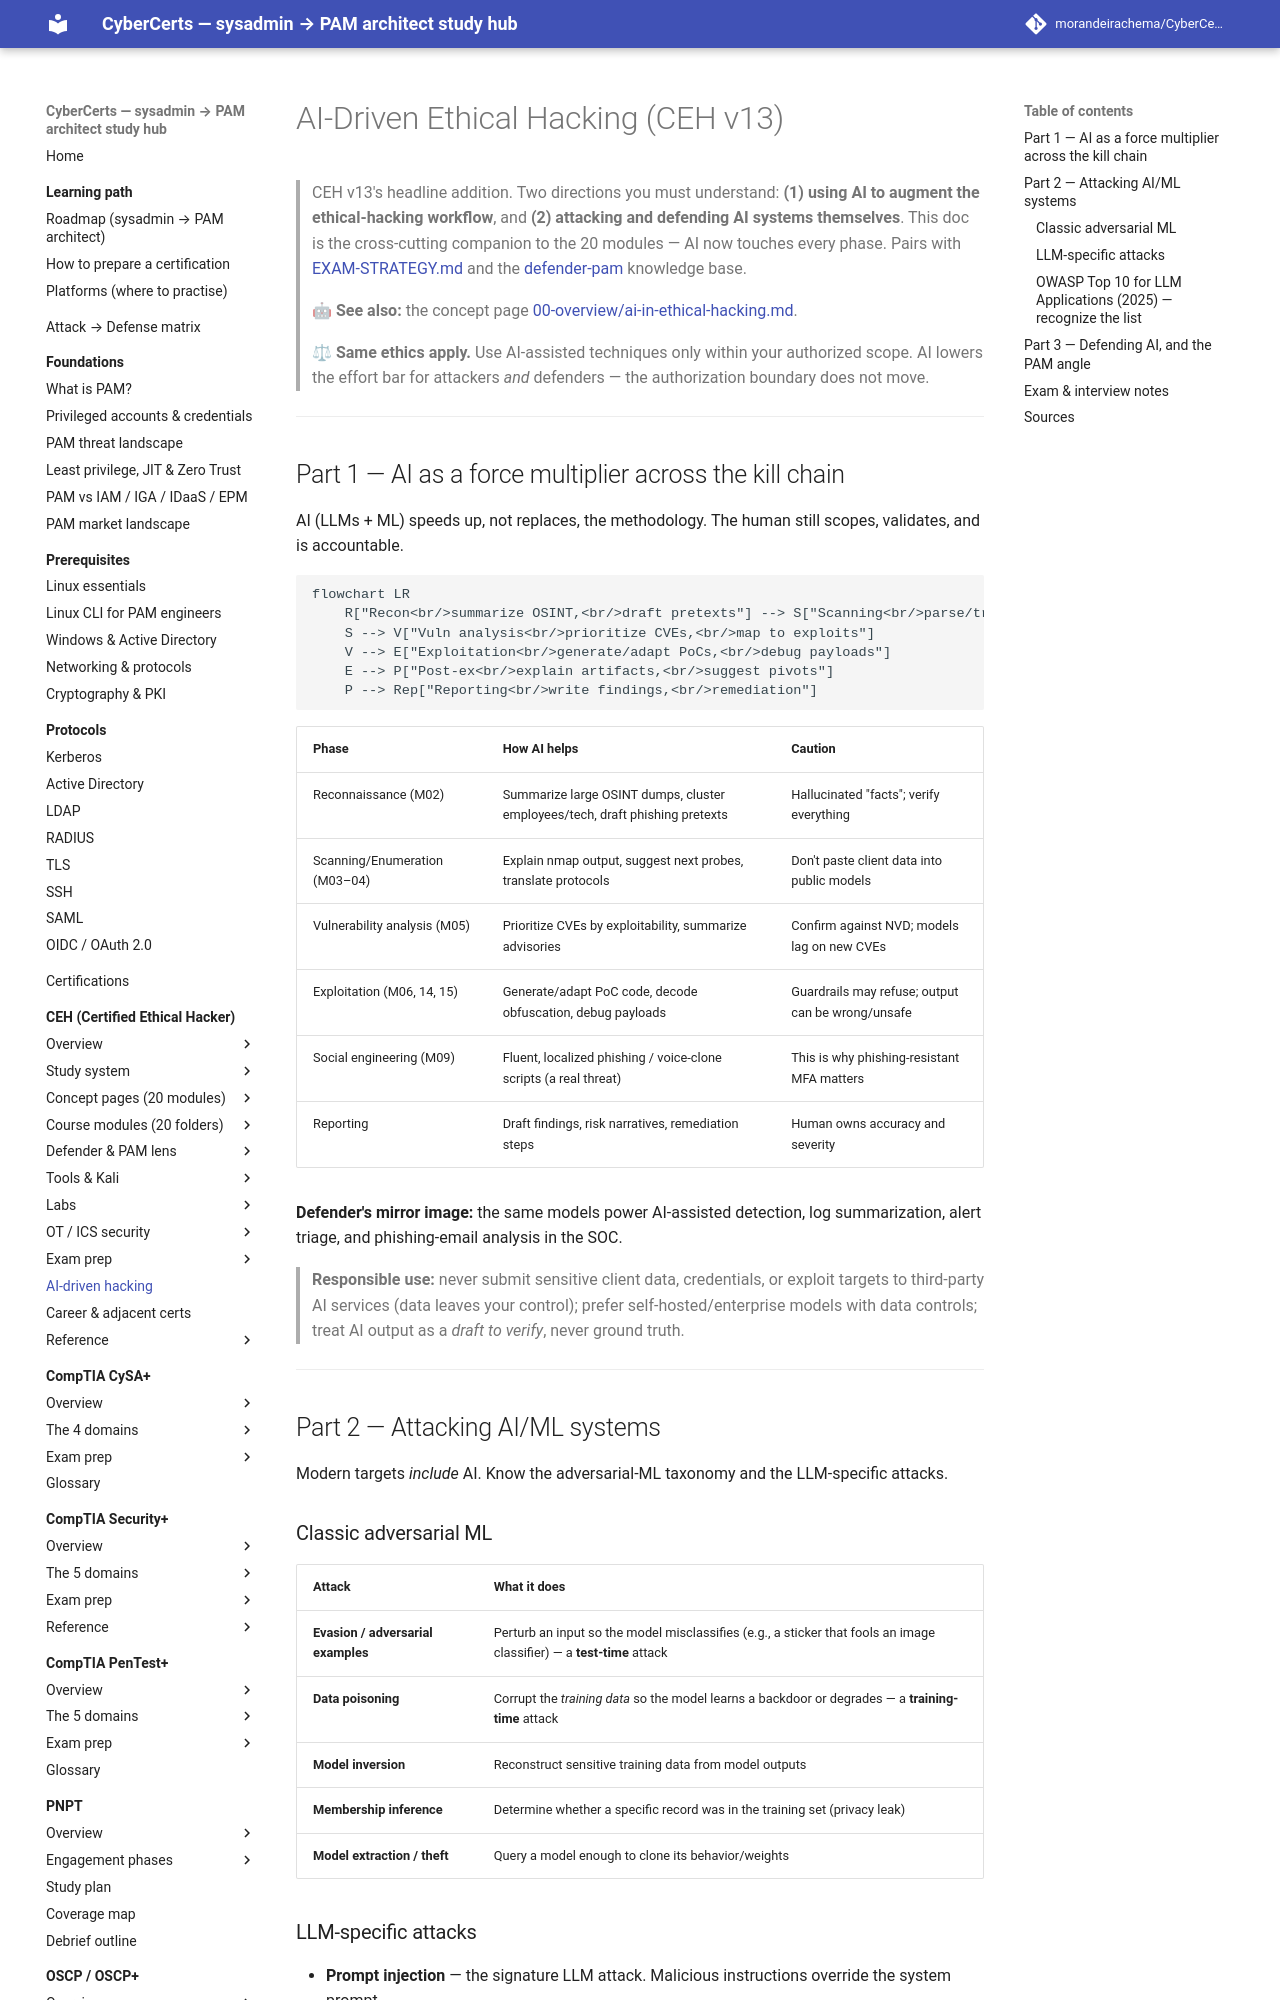

repository: morandeirachema/CyberCerts · page: certs/ceh/AI-IN-ETHICAL-HACKING/index.html · generator: mkdocs

# AI-Driven Ethical Hacking (CEH v13)

> CEH v13's headline addition. Two directions you must understand: **(1) using AI to augment the ethical-hacking workflow**, and **(2) attacking and defending AI systems themselves**. This doc is the cross-cutting companion to the 20 modules — AI now touches every phase. Pairs with [EXAM-STRATEGY.md](EXAM-STRATEGY.md) and the [defender-pam](defender-pam/README.md) knowledge base.

> 🤖 **See also:** the concept page [00-overview/ai-in-ethical-hacking.md](00-overview/ai-in-ethical-hacking.md).

> **⚖ Same ethics apply.** Use AI-assisted techniques only within your authorized scope. AI lowers the effort bar for attackers *and* defenders — the authorization boundary does not move.

---

## Part 1 — AI as a force multiplier across the kill chain

AI (LLMs + ML) speeds up, not replaces, the methodology. The human still scopes, validates, and is accountable.

```mermaid
flowchart LR
    R["Recon<br/>summarize OSINT,<br/>draft pretexts"] --> S["Scanning<br/>parse/triage output,<br/>explain services"]
    S --> V["Vuln analysis<br/>prioritize CVEs,<br/>map to exploits"]
    V --> E["Exploitation<br/>generate/adapt PoCs,<br/>debug payloads"]
    E --> P["Post-ex<br/>explain artifacts,<br/>suggest pivots"]
    P --> Rep["Reporting<br/>write findings,<br/>remediation"]
```

| Phase | How AI helps | Caution |
|---|---|---|
| Reconnaissance (M02) | Summarize large OSINT dumps, cluster employees/tech, draft phishing pretexts | Hallucinated "facts"; verify everything |
| Scanning/Enumeration (M03–04) | Explain nmap output, suggest next probes, translate protocols | Don't paste client data into public models |
| Vulnerability analysis (M05) | Prioritize CVEs by exploitability, summarize advisories | Confirm against NVD; models lag on new CVEs |
| Exploitation (M06, 14, 15) | Generate/adapt PoC code, decode obfuscation, debug payloads | Guardrails may refuse; output can be wrong/unsafe |
| Social engineering (M09) | Fluent, localized phishing / voice-clone scripts (a real threat) | This is why phishing-resistant MFA matters |
| Reporting | Draft findings, risk narratives, remediation steps | Human owns accuracy and severity |

**Defender's mirror image:** the same models power AI-assisted detection, log summarization, alert triage, and phishing-email analysis in the SOC.

> **Responsible use:** never submit sensitive client data, credentials, or exploit targets to third-party AI services (data leaves your control); prefer self-hosted/enterprise models with data controls; treat AI output as a *draft to verify*, never ground truth.

---

## Part 2 — Attacking AI/ML systems

Modern targets *include* AI. Know the adversarial-ML taxonomy and the LLM-specific attacks.

### Classic adversarial ML

| Attack | What it does |
|---|---|
| **Evasion / adversarial examples** | Perturb an input so the model misclassifies (e.g., a sticker that fools an image classifier) — a **test-time** attack |
| **Data poisoning** | Corrupt the *training data* so the model learns a backdoor or degrades — a **training-time** attack |
| **Model inversion** | Reconstruct sensitive training data from model outputs |
| **Membership inference** | Determine whether a specific record was in the training set (privacy leak) |
| **Model extraction / theft** | Query a model enough to clone its behavior/weights |
